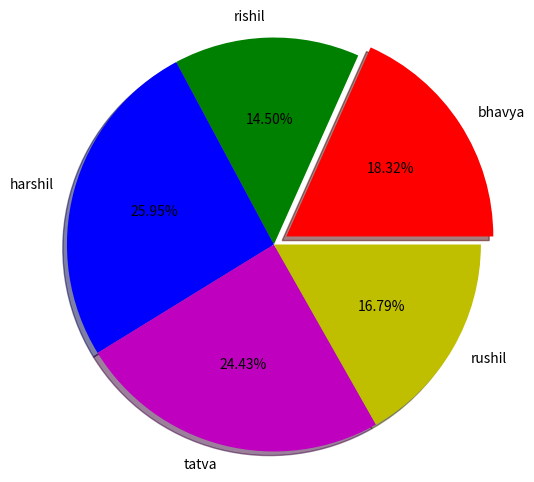

Reproduce this figure in Python.
import matplotlib.pyplot as plt
school=["bhavya","rishil","harshil","tatva","rushil"]
x=[24,19,34,32,22]
colors=["r","g","b","m","y"]
plt.pie(x,labels=school,autopct="%0.2f%%",radius=1.4,shadow=True,explode=[0.1,0,0,0,0],colors=colors,)
plt.show()
